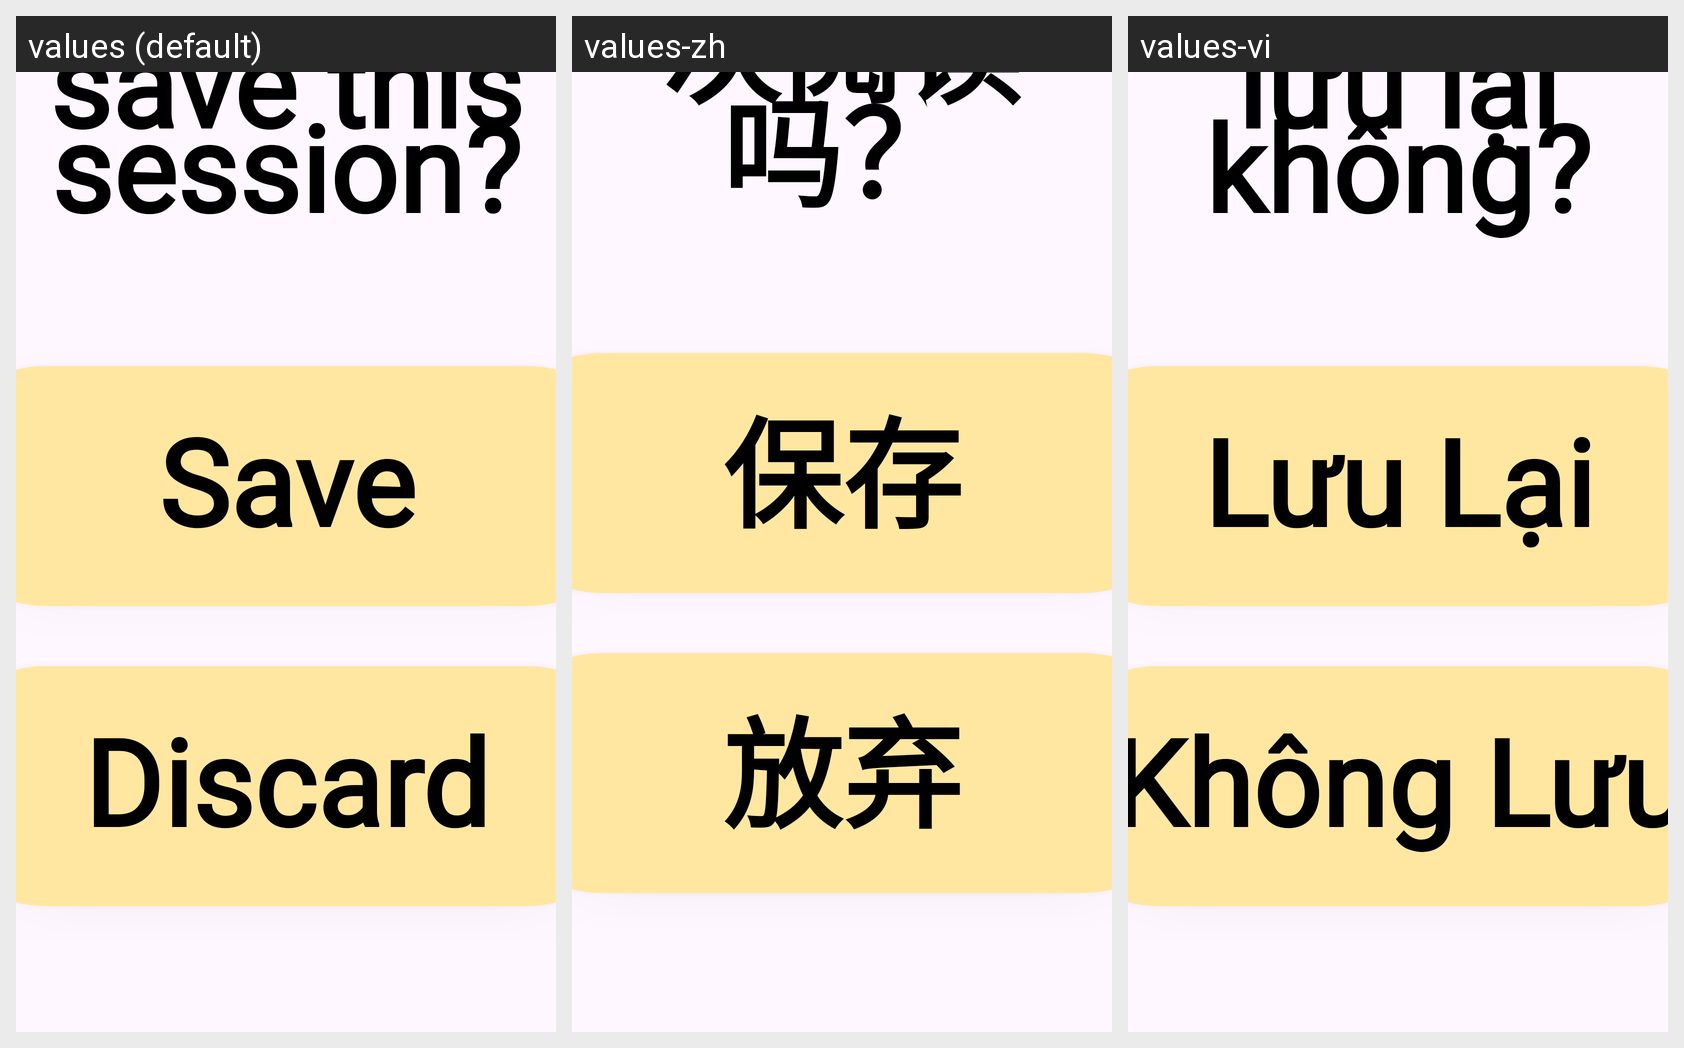

Locale-by-locale string values for the Android screen shown in this grid:
Android screen res/layout/activity_decide_save.xml rendered under 3 locales, left to right: values (default), values-zh, values-vi. Device: Nexus 5 (rendered at 1080×1920; each locale shown at half size, 540×960, under a caption strip naming it); theme Theme.Storybridgeandroid.
Strings drawn on this screen, with the default value and each locale's value (text and hints the layout hard-codes, and strings that could not be matched under every locale, appear in the picture but are not listed):

save_session_question
  values: Do you want to
      save this session?
  values-zh: 要保存这次阅读吗？
  values-vi: Con có muốn
      lưu lại không?

save
  values: Save
  values-zh: 保存
  values-vi: Lưu Lại

discard
  values: Discard
  values-zh: 放弃
  values-vi: Không Lưu
